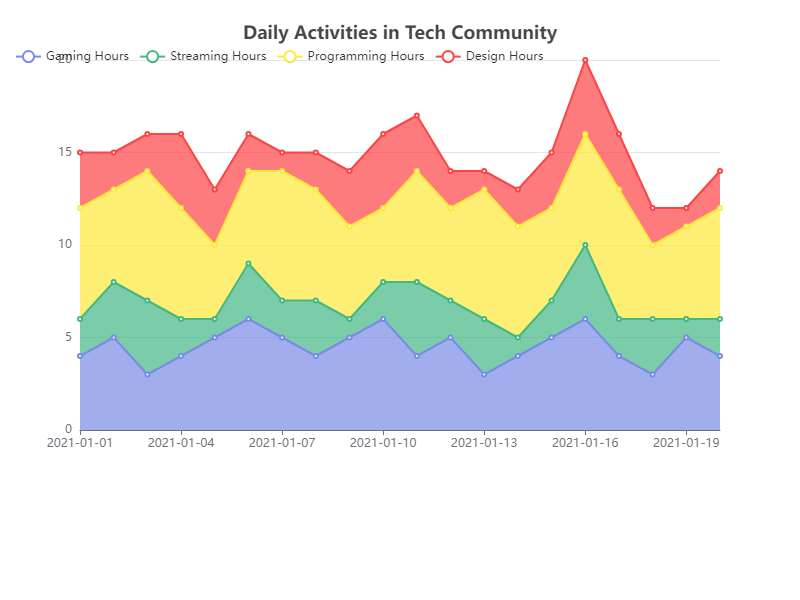

Values plotted in this chart, from the file beside it:
date, Gaming Hours, Streaming Hours, Programming Hours, Design Hours
2021-01-01, 4, 2, 6, 3
2021-01-02, 5, 3, 5, 2
2021-01-03, 3, 4, 7, 2
2021-01-04, 4, 2, 6, 4
2021-01-05, 5, 1, 4, 3
2021-01-06, 6, 3, 5, 2
2021-01-07, 5, 2, 7, 1
2021-01-08, 4, 3, 6, 2
2021-01-09, 5, 1, 5, 3
2021-01-10, 6, 2, 4, 4
2021-01-11, 4, 4, 6, 3
2021-01-12, 5, 2, 5, 2
2021-01-13, 3, 3, 7, 1
2021-01-14, 4, 1, 6, 2
2021-01-15, 5, 2, 5, 3
2021-01-16, 6, 4, 6, 4
2021-01-17, 4, 2, 7, 3
2021-01-18, 3, 3, 4, 2
2021-01-19, 5, 1, 5, 1
2021-01-20, 4, 2, 6, 2
